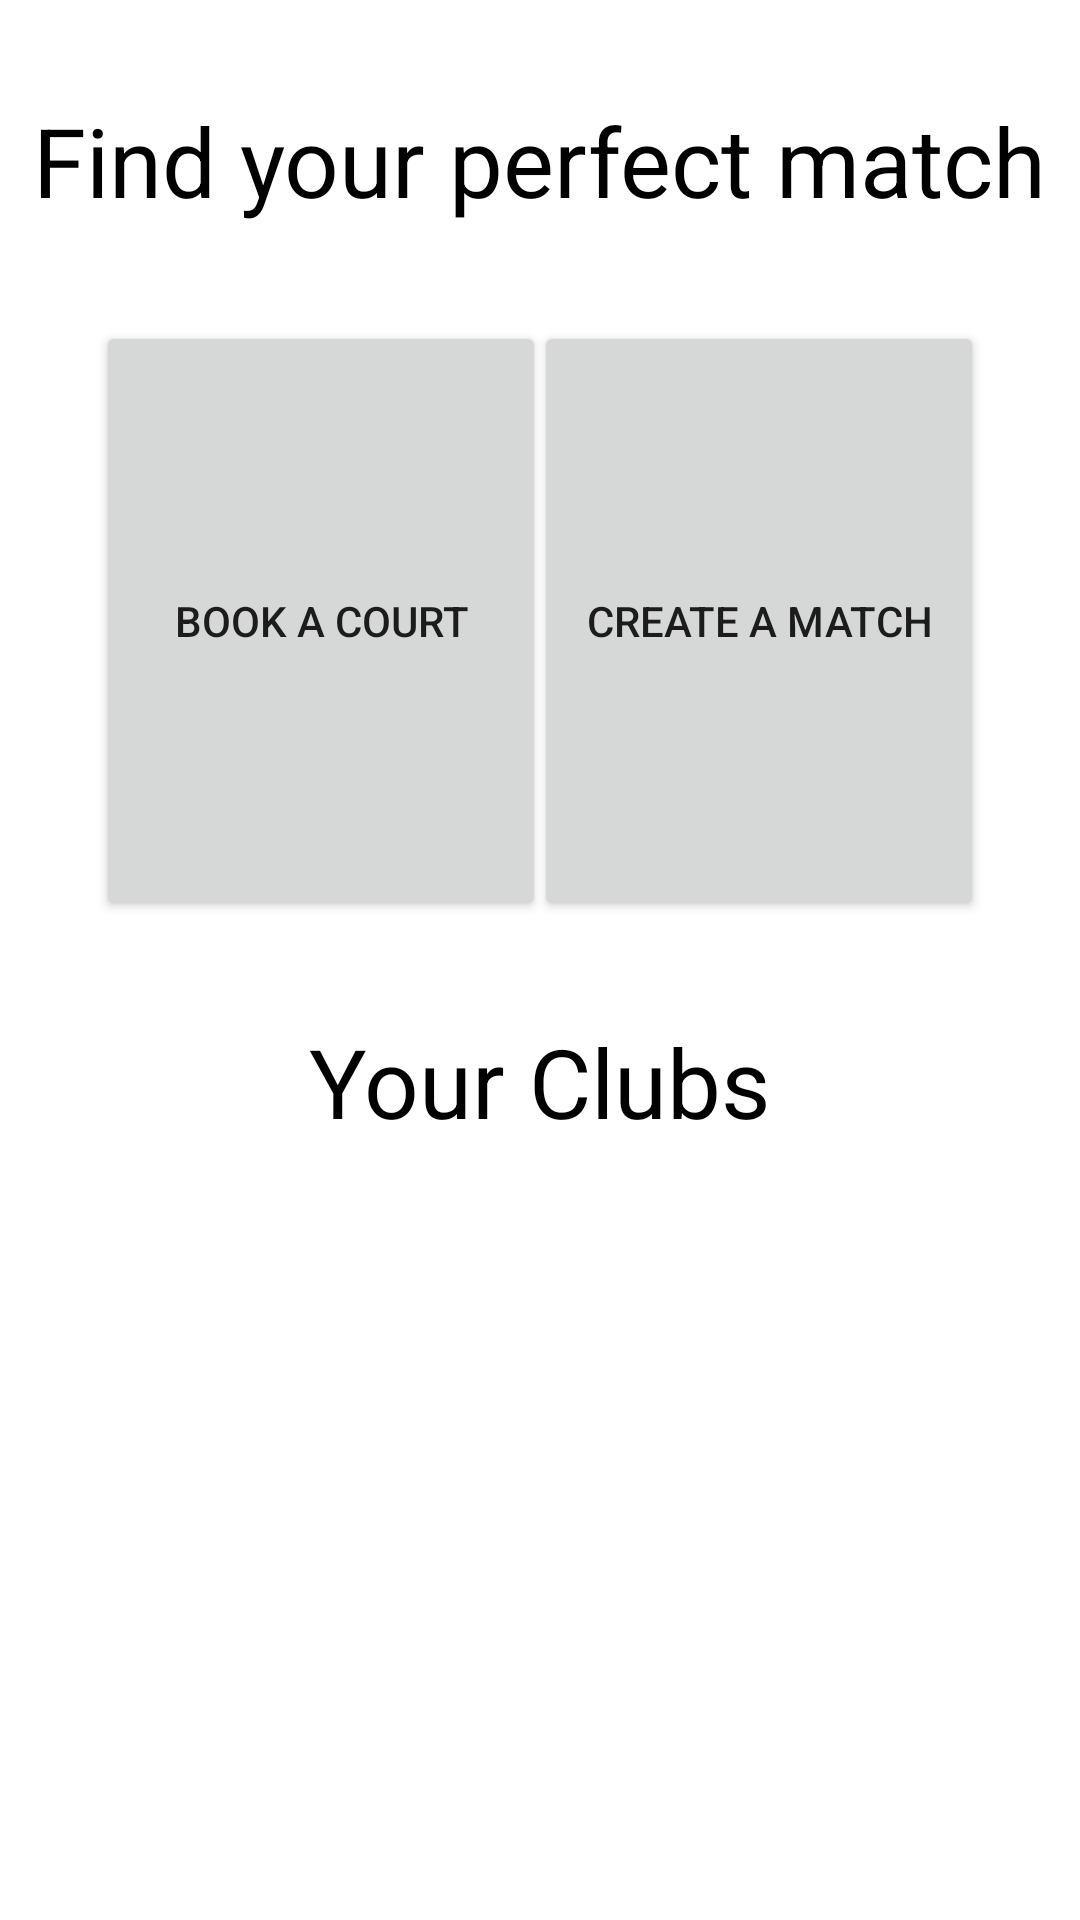

This screen was rendered from an Android layout file. Write that file and the resources it references.
<!-- AndroidManifest.xml: application theme Theme.Paddelapp -->
<!-- res/layout/fragment_play.xml -->
<?xml version="1.0" encoding="utf-8"?>
<ScrollView
    xmlns:android="http://schemas.android.com/apk/res/android"
    xmlns:tools="http://schemas.android.com/tools"
    android:layout_width="match_parent"
    android:layout_height="match_parent"
    xmlns:app="http://schemas.android.com/apk/res-auto">

    <RelativeLayout
        android:layout_width="match_parent"
        android:layout_height="wrap_content"
        tools:context=".ui.play.PlayFragment">

        <LinearLayout
            android:layout_width="match_parent"
            android:layout_height="wrap_content"
            android:orientation="vertical"
            android:id="@+id/clubContainer"/>

        <TextView
            android:id="@+id/titleTextView"
            android:layout_width="wrap_content"
            android:layout_height="wrap_content"
            android:layout_centerHorizontal="true"
            android:layout_marginTop="32dp"
            android:text="Find your perfect match"
            android:textColor="#000000"
            android:textSize="32sp" />

        <Button
            android:id="@+id/btnBookCourt"
            android:layout_width="150dp"
            android:layout_height="200dp"
            android:layout_below="@id/titleTextView"
            android:layout_marginStart="32dp"
            android:layout_marginTop="32dp"
            android:text="Book a court" />

        <Button
            android:id="@+id/btnCreateMatch"
            android:layout_width="150dp"
            android:layout_height="200dp"
            android:layout_below="@+id/titleTextView"
            android:layout_alignParentEnd="true"
            android:layout_marginTop="32dp"
            android:layout_marginEnd="32dp"
            android:text="Create a Match"
            app:layout_constraintEnd_toEndOf="parent"
            app:layout_constraintTop_toBottomOf="@id/titleTextView" />

        <TextView
            android:id="@+id/clubsTextView"
            android:layout_width="wrap_content"
            android:layout_height="wrap_content"
            android:layout_below="@+id/btnBookCourt"
            android:layout_centerHorizontal="true"
            android:layout_marginTop="32dp"
            android:text="Your Clubs"
            android:textColor="#000000"
            android:textSize="32sp" />

        <androidx.recyclerview.widget.RecyclerView
            android:id="@+id/recyclerView"
            android:layout_width="match_parent"
            android:layout_height="wrap_content"
            android:layout_below="@+id/clubsTextView"
            android:layout_marginTop="32dp"
            android:layout_marginStart="16dp"
            android:layout_marginEnd="16dp"
            android:layout_marginBottom="32dp"/>

    </RelativeLayout>
</ScrollView>
<!-- resources referenced by this layout -->
<resources>
  <style name="Theme.Paddelapp" parent="Theme.MaterialComponents.DayNight.DarkActionBar">
          
          <item name="colorPrimary">@color/purple_500</item>
          <item name="colorPrimaryVariant">@color/purple_700</item>
          <item name="colorOnPrimary">@color/white</item>
          
          <item name="colorSecondary">@color/teal_200</item>
          <item name="colorSecondaryVariant">@color/teal_700</item>
          <item name="colorOnSecondary">@color/black</item>
          
          <item name="android:statusBarColor">?attr/colorPrimaryVariant</item>
          
      </style>
  <!-- not gathered from this repository: default colours our renderer supplied (Android Studio template values) -->
  <color name="purple_500">#FF6200EE</color>
  <color name="purple_700">#FF3700B3</color>
  <color name="teal_200">#FF03DAC5</color>
  <color name="teal_700">#FF018786</color>
  <color name="black">#FF000000</color>
  <color name="white">#FFFFFFFF</color>
</resources>
